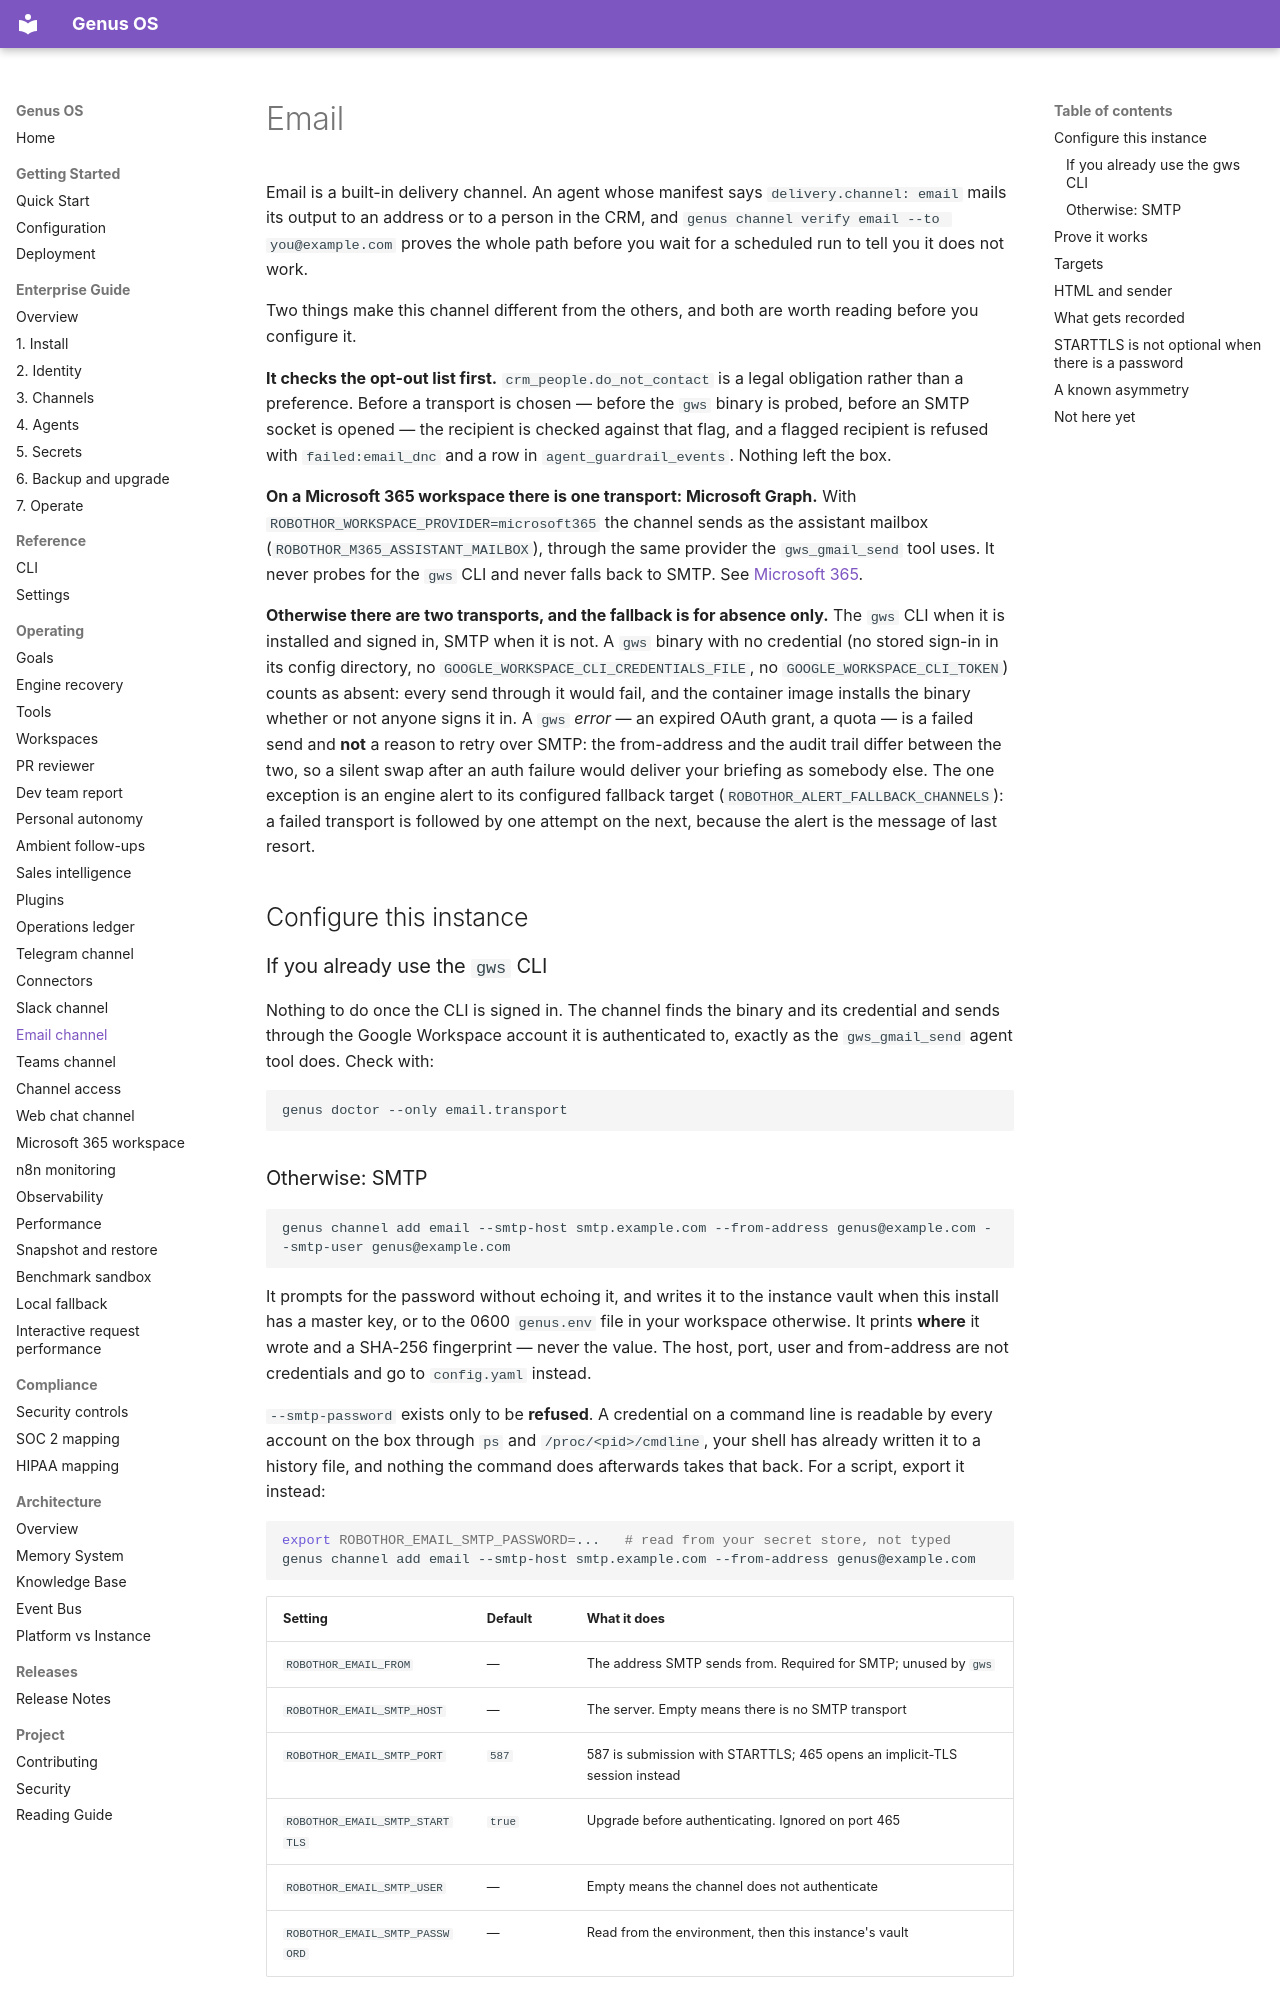

repository: Ironsail-llc/genus-os · page: channels/email/index.html · generator: mkdocs

# Email

Email is a built-in delivery channel. An agent whose manifest says
`delivery.channel: email` mails its output to an address or to a person in the
CRM, and `genus channel verify email --to you@example.com` proves the whole path
before you wait for a scheduled run to tell you it does not work.

Two things make this channel different from the others, and both are worth
reading before you configure it.

**It checks the opt-out list first.** `crm_people.do_not_contact` is a legal
obligation rather than a preference. Before a transport is chosen — before the
`gws` binary is probed, before an SMTP socket is opened — the recipient is
checked against that flag, and a flagged recipient is refused with
`failed:email_dnc` and a row in `agent_guardrail_events`. Nothing left the box.

**On a Microsoft 365 workspace there is one transport: Microsoft Graph.** With
`ROBOTHOR_WORKSPACE_PROVIDER=microsoft365` the channel sends as the assistant
mailbox (`ROBOTHOR_M365_ASSISTANT_MAILBOX`), through the same provider the
`gws_gmail_send` tool uses. It never probes for the `gws` CLI and never falls
back to SMTP. See [Microsoft 365](../workspace/microsoft365.md).

**Otherwise there are two transports, and the fallback is for absence only.** The `gws`
CLI when it is installed and signed in, SMTP when it is not. A `gws` binary with
no credential (no stored sign-in in its config directory, no
`GOOGLE_WORKSPACE_CLI_CREDENTIALS_FILE`, no `GOOGLE_WORKSPACE_CLI_TOKEN`) counts
as absent: every send through it would fail, and the container image installs
the binary whether or not anyone signs it in. A `gws` *error* — an expired
OAuth grant, a quota — is a failed send and **not** a reason to retry over SMTP:
the from-address and the audit trail differ between the two, so a silent swap
after an auth failure would deliver your briefing as somebody else. The one
exception is an engine alert to its configured fallback target
(`ROBOTHOR_ALERT_FALLBACK_CHANNELS`): a failed transport is followed by one
attempt on the next, because the alert is the message of last resort.

## Configure this instance

### If you already use the `gws` CLI

Nothing to do once the CLI is signed in. The channel finds the binary and its
credential and sends through the Google Workspace account it is authenticated to, exactly as the `gws_gmail_send` agent
tool does. Check with:

```bash
genus doctor --only email.transport
```
